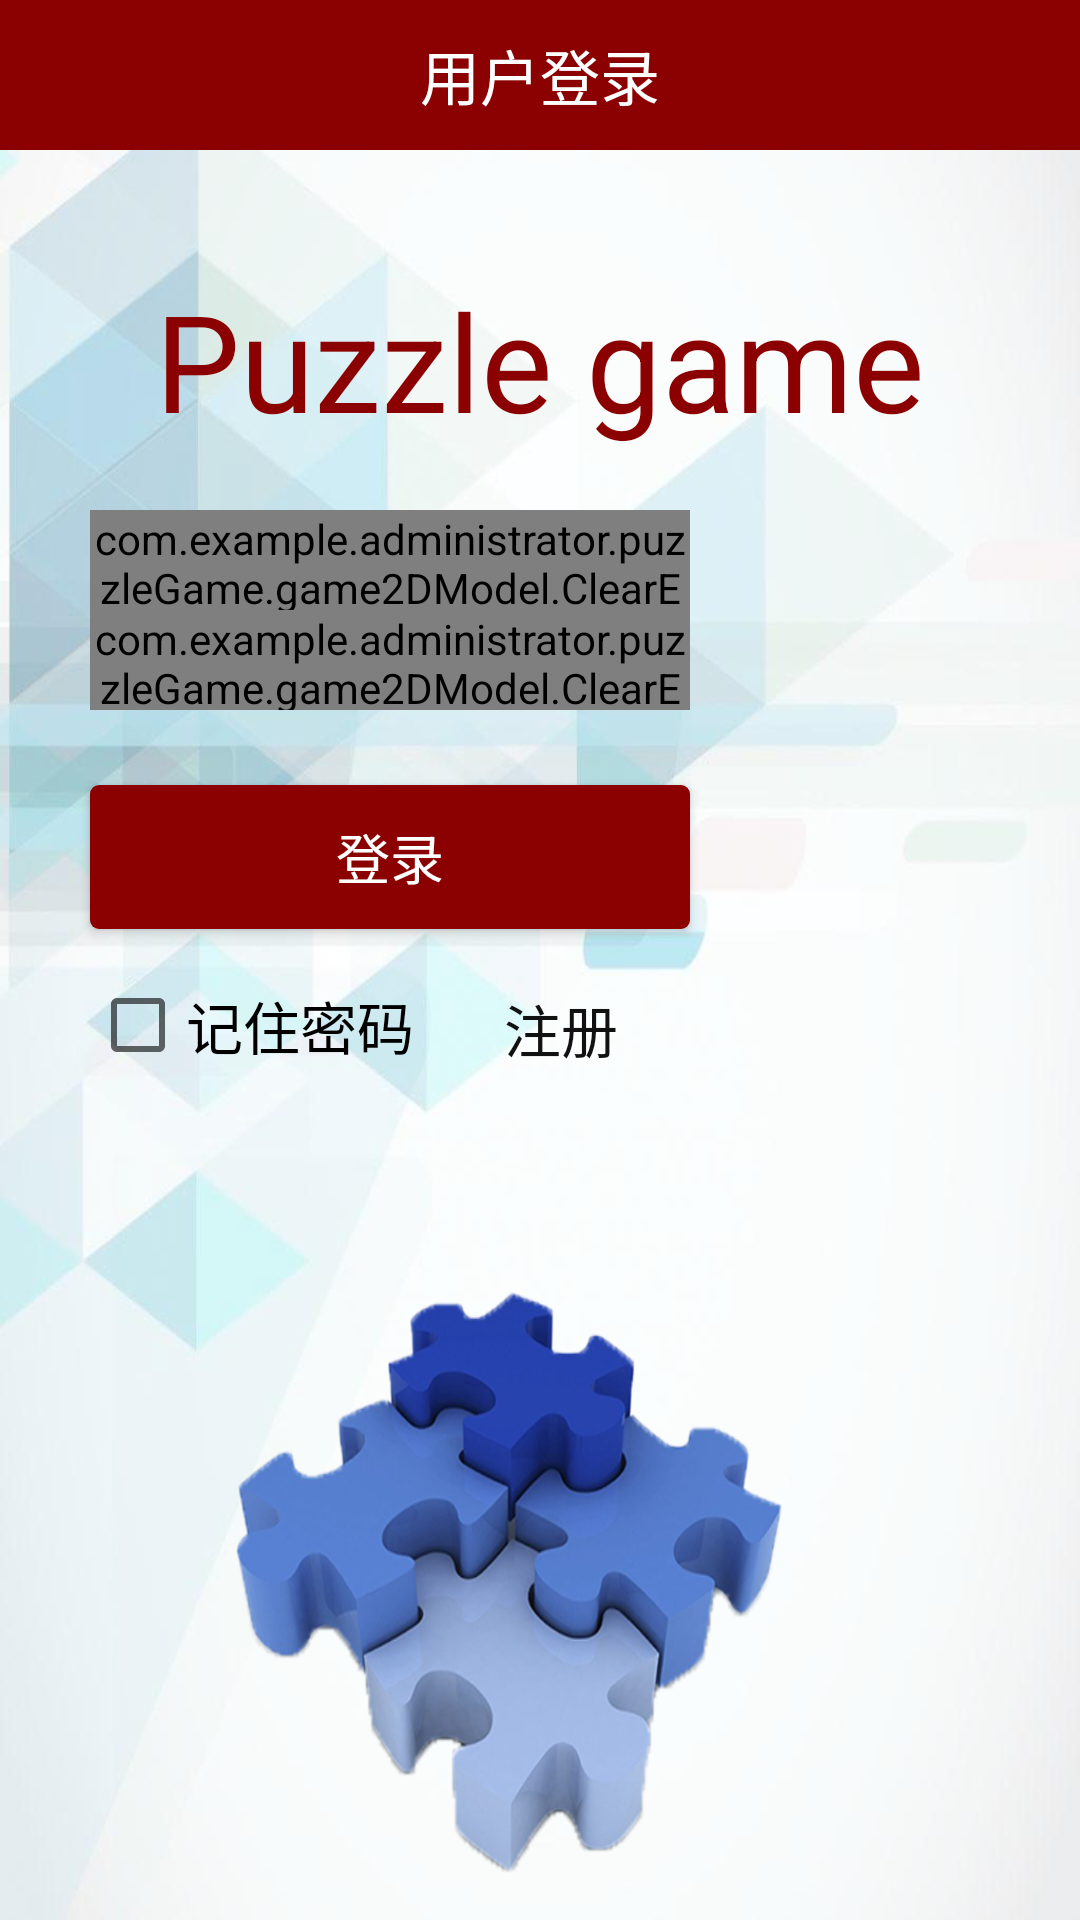

Write the Android layout XML for this screen, with the resource values it uses.
<!-- AndroidManifest.xml: application theme AppTheme -->
<!-- res/layout/activity_main.xml -->
<RelativeLayout xmlns:android="http://schemas.android.com/apk/res/android"
    android:layout_width="match_parent"
    android:layout_height="match_parent"

    android:background="@drawable/bg">

    <TextView
        android:layout_width="fill_parent"
        android:layout_height="50dp"
        android:textSize="20sp"
        android:text="用户登录"
        android:background="#8B0000"
        android:gravity="center"
        android:textColor="#FFFFFF"
        android:layout_alignParentTop="true" />

    <TextView
        android:layout_width="fill_parent"
        android:layout_height="wrap_content"
        android:layout_marginTop="90dp"
        android:textSize="45sp"
        android:text="Puzzle game"
        android:gravity="center"
        android:textColor="#8B0000"
        android:layout_alignParentTop="true" />

    <com.example.administrator.puzzleGame.game2DModel.ClearEditText
        android:id="@+id/et_u"
        android:layout_marginTop="170dp"
        android:layout_width="600px"
        android:background="@drawable/bg_edittext"
        android:drawableLeft="@drawable/icon_user"
        android:layout_marginLeft="30dip"
        android:layout_marginRight="30dip"
        android:singleLine="true"
        android:drawableRight="@drawable/delete_selector"
        android:hint="请输入用户名"
        android:layout_height="100px">

    </com.example.administrator.puzzleGame.game2DModel.ClearEditText>

    <com.example.administrator.puzzleGame.game2DModel.ClearEditText
        android:id="@+id/et_p"
        android:layout_marginLeft="30dip"
        android:layout_marginRight="30dip"
        android:layout_marginTop="0dip"
        android:drawableLeft="@drawable/account_icon"
        android:hint="请输入密码"
        android:singleLine="true"
        android:password="true"
        android:drawableRight="@drawable/delete_selector"
        android:layout_width="600px"
        android:layout_height="100px"
        android:layout_below="@id/et_u"
        android:background="@drawable/bg_edittext2"></com.example.administrator.puzzleGame.game2DModel.ClearEditText>

    <Button
        android:id="@+id/login"
        android:layout_width="600px"
        android:layout_height="wrap_content"
        android:layout_marginRight="30dip"
        android:layout_marginLeft="30dip"
        android:textSize="18sp"
        android:textColor="@android:color/white"
        android:background="@drawable/login_edittext_bg"
        android:layout_below="@+id/et_p"
        android:layout_marginTop="25dp"
        android:text="登录"
        android:onClick="log_in" />
    />

    <CheckBox
        android:layout_width="wrap_content"
        android:layout_height="wrap_content"
        android:text="记住密码"
        android:textSize="19sp"
        android:layout_marginTop="16dp"
        android:id="@+id/rem_user"
        android:layout_below="@+id/login"
        android:layout_alignLeft="@+id/login"
        android:layout_alignStart="@+id/login" />

    <TextView
        android:layout_width="wrap_content"
        android:layout_height="wrap_content"
        android:layout_marginTop="19dp"
        android:text="注册"
        android:clickable="true"
        android:textSize="19sp"
        android:textColor="#121111"
        android:id="@+id/register"
        android:background="@drawable/regiser_bg"
        android:onClick="to_log"
        android:layout_marginRight="24dp"
        android:layout_marginEnd="24dp"
        android:layout_below="@+id/login"
        android:layout_alignRight="@+id/login"
        android:layout_alignEnd="@+id/login" />
</RelativeLayout>
<!-- resources referenced by this layout -->
<resources>
  <!-- drawable bg: png bitmap (drawable, 352661 bytes) -->
  <!-- drawable bg_edittext2 (drawable) -->
  <?xml version="1.0" encoding="UTF-8"?>
  <selector xmlns:android="http://schemas.android.com/apk/res/android">
      <item android:drawable="@drawable/bg_edittext_normal2" android:state_window_focused="false" />
      <item android:drawable="@drawable/bg_edittext_focused2" android:state_focused="true" />
  </selector>
  <!-- drawable login_edittext_bg (drawable) -->
  <?xml version="1.0" encoding="UTF-8"?>
  <shape xmlns:android="http://schemas.android.com/apk/res/android">
  <solid android:color="#8B0000" />
  <corners android:radius="3dip"/>
  </shape>
  <!-- drawable regiser_bg (drawable) -->
  <?xml version="1.0" encoding="UTF-8"?>
  <shape xmlns:android="http://schemas.android.com/apk/res/android">
      <solid android:color="@android:color/transparent" />
      <stroke android:width="0dip" />
  </shape>
  <style name="AppTheme" parent="Theme.AppCompat.Light.DarkActionBar">
          
          <item name="colorPrimary">@color/colorPrimary</item>
          <item name="colorPrimaryDark">@color/colorPrimaryDark</item>
          <item name="colorAccent">@color/colorAccent</item>
      </style>
  <!-- drawable bg_edittext_normal2 (drawable) -->
  <?xml version="1.0" encoding="UTF-8"?>
  <shape xmlns:android="http://schemas.android.com/apk/res/android">
      <solid android:color="#FFFFFF" />
      <corners android:bottomLeftRadius="3dip"
          android:bottomRightRadius="3dip"/>
      <stroke
          android:width="2dip"
          android:color="#BDC7D8" />
  </shape>
  <!-- drawable bg_edittext_focused2 (drawable) -->
  <?xml version="1.0" encoding="UTF-8"?>
  <shape xmlns:android="http://schemas.android.com/apk/res/android">
      <solid android:color="#FFFFFF" />
      <corners
          android:bottomLeftRadius="3dip"
          android:bottomRightRadius="3dip" />
      <stroke
          android:width="2dip"
          android:color="#728ea3" />
  </shape>
  <color name="colorPrimary">#3F51B5</color>
  <color name="colorPrimaryDark">#303F9F</color>
  <color name="colorAccent">#FF4081</color>
</resources>
